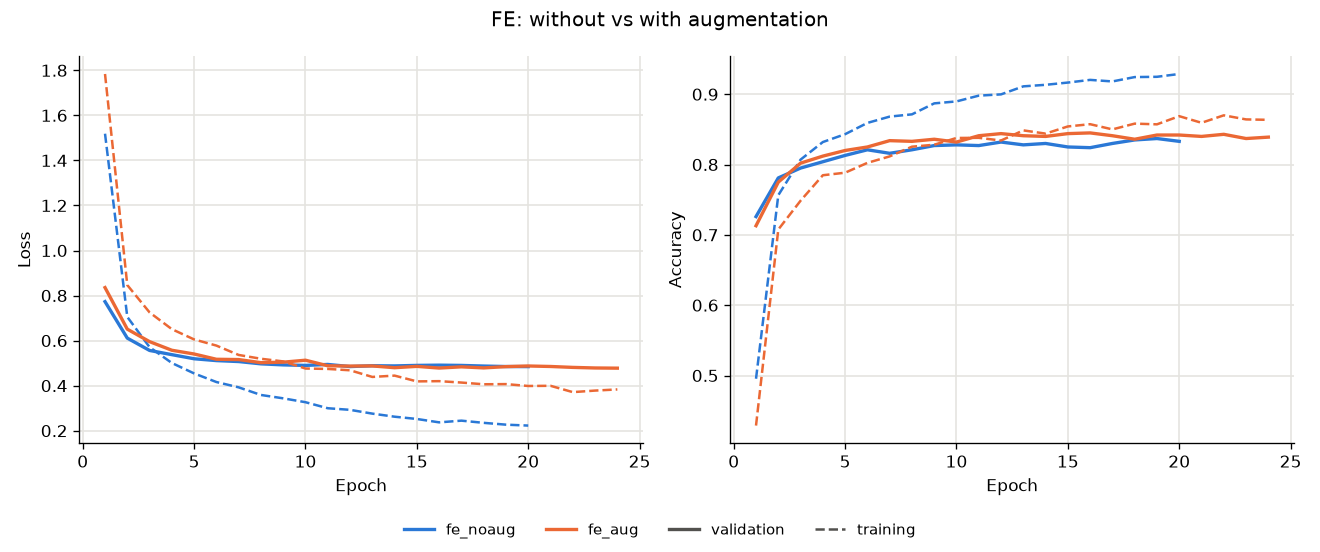

Values plotted in this chart, from the file beside it:
run, epochs, best_val_loss, best_epoch, val_acc_at_best, train_acc_at_best, val_loss_last, train_acc_last, val_acc_last
fe_noaug, 20, 0.4846, 20, 0.833, 0.9288, 0.4846, 0.9288, 0.833
fe_aug, 24, 0.4776, 24, 0.839, 0.8636, 0.4776, 0.8636, 0.839
